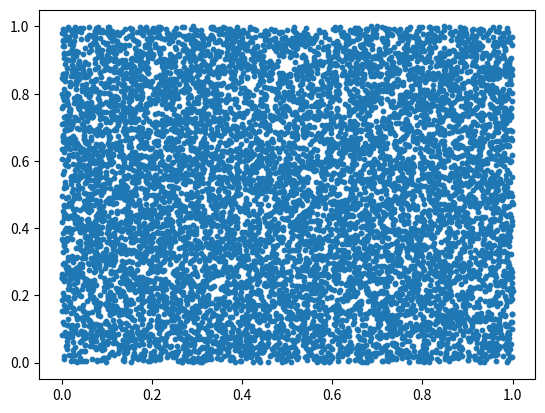

Here is the Python script that generated this plot: (Note: this script raises an exception after producing the figure.)
#librerias para visualizacion de datos 
from array import array
import numpy as np #instalacion manual librerias
import matplotlib.pyplot as plt #instalacion manual librerias

sigmoid = lambda x: 1/(1 + np.e**-x) #Funciones sigmoide
tanh = 	lambda x: np.tanh(x) #Funcion tangente  con hiperbolica
relu = 	lambda x: np.maximum(0, x)


def random_points(n = 100): #Conjunto de datos y predicciones del perceptron

	x = np.random.uniform(0.0, 1.0, n) #Datos aleatorios
	y = np.random.uniform(0.0, 1.0, n)

	return np.array([x, y]).T #retorna vector columna

def int_to_bit(f):
	f=float(f)
	f=int(f)
	if f>=1:
		f=1
		return f
	if f<=0:
		f=0
		return f
			

class Perceptron:

	def __init__(self, n_inputs, act_f): #cuenta con 2 entradas o parametros numero de inputs y funcion de activacion
		# bias es un valor de direccion que permite cambiar o disparar la función de activación(escalar o vector columna)
		'''
		Inicializamos vector de pesos, el bias y la funcion de activacion,
		'''
		self.weights = np.random.rand(n_inputs,1)
		self.bias = np.random.rand()
		self.act_f = act_f #constructor funcion activacion 
		self.n_inputs = n_inputs # constuctor numero de inputs

	def predict(self, x):
		'''
		Metodo predict, realiza el producto punto entre
		las entradas y los pesos, suma el bias y evalua en
		la funcion de activacion.
		'''
		return self.act_f(x @ self.weights + self.bias) #multiplicacion de vectores

	def fit(self, x, y, epochs = 1000):#numero de itereaciones a utilizar para entrenar
		'''
		Metodo fit, se encarga de entrenar al perceptron,
		calculando el error en cada iteracion y ajustando
		los pesos y el bias.

		Podemos entrenar hasta que el error sea 0,
		pero no es recomendable por que tenemos mucho
		riesgo de sobreajuste de direccion.
		'''
		for i in range(epochs):
			for j in range(len(x)):
				output = self.predict(x[j]) # output red neuronal
				error = y[j] - output
				self.weights = self.weights + (error * x[j][1]) #cuanto se equivoca respecto a la prediccion del atgoritmo
				self.bias = self.bias + error

def main():
	points = random_points(10000) #numero de puntos para testear
	plt.scatter(points[:,0], points[:,1], s = 10) 
	#plt.show()#FIGURA 1 

	'''
	COMPUERTA AND
	'''
	
	var_1 = input(' Dijite el primer valor ')
	var_2 = input(' Dijite el segundo valor ')
	
	var_1 = int_to_bit(var_1)
	var_2 = int_to_bit(var_2)
	
	x = np.array([
				[0,0],
				[0,1],
				[1,0],
				[1,1]
	])
	
	y = np.array([
				[0],
				[0],
				[0],
				[1]
		])


	x_x = [var_1,var_2]
	print(x_x)
	

	p_and = Perceptron(2, sigmoid) # 2 entradas funcion de activacion y numero de inputs
	yp = p_and.predict(points)
	plt.scatter(points[:,0], points[:,1], s = 10, c=yp, cmap='GnBu') #mapa de colores de green a blue
	#plt.show() #FIGURA 2 SIN ENTRENAR dcX
	plt.savefig('Perceptron sin entrenar') #guarda la imagen
	p_and.fit(x = x, y = y, epochs=1000) # numero de iteraciones 

	yp = p_and.predict(points)
	p= var_1 and var_2
	print(p)
	plt.scatter(points[:,0], points[:,1], s = 10, c=yp, cmap='GnBu')#mapa de colores de green a blue entrenado
	plt.show() #FIGURA 3 ENTRENADO
	plt.savefig('Perceptron entrenado') #guarda la imagen

if __name__ == '__main__':
	main()
	
